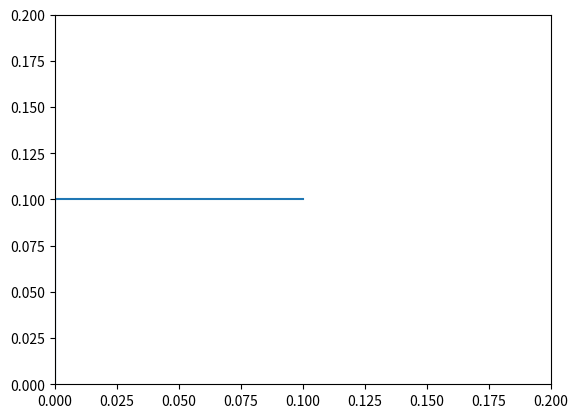

Source code (Python): (Note: this script raises an exception after producing the figure.)
import matplotlib.pyplot as plt
import numpy as np

def main():
    """
        Controls:
        x direction:
            w - Forwards
            s - Backwards
        y direction:
            e - Up
            q - Down
    """

    #Constants
    upper_length_m = 0.1
    lower_length_m = 0.1
    upper_angle_limit_rad = [-np.pi, 0] #Not implimented yet
    lower_angle_limit_rad = [0, np.pi / 2] #Not implimented yet
    lower_angle_rad = 0 #Initial angle - Not implimented yet
    upper_angle_rad = np.pi / 2 #Initial angle - Not implimented yet
    y_solutions = [0, 0]
    joint_position_m = [0, lower_length_m]
    head_position_m = head_target_position_m = np.array((upper_length_m, lower_length_m))
    arm_square_difference_m = lower_length_m ** 2 - upper_length_m ** 2

    #Arm visulisation
    plt.figure()
    plt.plot((0, joint_position_m[0], head_target_position_m[0]), (0, joint_position_m[1], head_target_position_m[1]))
    plt.xlim(0, upper_length_m + lower_length_m)
    plt.ylim(0, upper_length_m + lower_length_m)
    plt.show(block=False)

    while True:
        direction = input()

        if direction.lower() == 'w':
            head_target_position_m[0] += 0.01

        elif direction.lower() == 's':
            head_target_position_m[0] -= 0.01

        elif direction.lower() == 'e':
            head_target_position_m[1] += 0.01

        elif direction.lower() == 'q':
            head_target_position_m[1] -= 0.01


        head_target_distance_m = np.sqrt(np.sum(head_target_position_m ** 2))

        #If the head target location is out of reach, set the coordinates to the maximum range in same direction
        if head_target_distance_m > upper_length_m + lower_length_m:
            head_target_position_m *= (upper_length_m + lower_length_m) / head_target_distance_m
            head_target_distance_m = upper_length_m + lower_length_m

        #Calculate first y solution
        y_solutions[0] = y_solutions[1] = 0.5 * head_target_position_m[1] * (1 + arm_square_difference_m / (head_target_distance_m ** 2))
        y_solutions[0] += np.sqrt(abs(
            - head_target_distance_m ** 6 + head_target_distance_m ** 4 * (head_target_position_m[1] ** 2 - 2 * arm_square_difference_m)
            + head_target_distance_m ** 2 * (2 * head_target_position_m[1] ** 2 * arm_square_difference_m - arm_square_difference_m ** 2 + 4 * head_target_position_m[0] ** 2 * lower_length_m ** 2)
            + head_target_position_m[1] ** 2 * arm_square_difference_m ** 2)) / (2 * head_target_distance_m ** 2)

        #Calculate second y solution
        y_solutions[1] -= np.sqrt(abs(
            - head_target_distance_m ** 6 + head_target_distance_m ** 4 * (head_target_position_m[1] ** 2 - 2 * arm_square_difference_m)
            + head_target_distance_m ** 2 * (2 * head_target_position_m[1] ** 2 * arm_square_difference_m - arm_square_difference_m ** 2 + 4 * head_target_position_m[0] ** 2 * lower_length_m ** 2)
            + head_target_position_m[1] ** 2 * arm_square_difference_m ** 2)) / (2 * head_target_distance_m ** 2)

        #Take the y solution colsest to the current y coordinate
        if abs(y_solutions[0] - joint_position_m[1]) < abs(y_solutions[1] - joint_position_m[1]):
            joint_position_m[1] = y_solutions[0]
            joint_position_m[0] = np.sqrt(lower_length_m ** 2 - y_solutions[0] ** 2)

        else:
            joint_position_m[1] = y_solutions[1]
            joint_position_m[0] = np.sqrt(lower_length_m ** 2 - y_solutions[1] ** 2)

        #Plots new arm
        plt.clf()
        plt.plot((0, joint_position_m[0], head_target_position_m[0]), (0, joint_position_m[1], head_target_position_m[1]))
        plt.xlim(0, upper_length_m + lower_length_m)
        plt.ylim(0, upper_length_m + lower_length_m)
        plt.show(block=False)

    return

main()